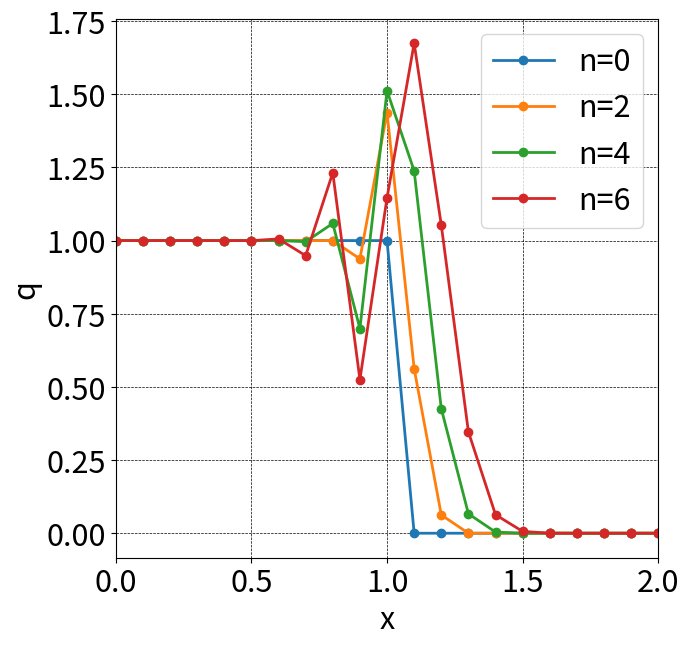

Source code (Python):
import numpy as np
import matplotlib.pyplot as plt

c = 1     # 輸送速度
dt = 0.05 # t の刻み幅
dx = 0.1  # x の刻み幅
jmax = 21 # 離散点の数
nmax = 6

x = np.linspace( 0, dx * (jmax - 1), jmax)
q = np.zeros(jmax)

# q(x)の関数モドキを作成（半分まで１を返して、半分過ぎたら０を返す）
for j in range(jmax):
    if (j < jmax / 2):
        q[j] = 1
    else:
        q[j] = 0

plt.figure(figsize=(7,7), dpi=100)
plt.rcParams["font.size"] = 22

plt.plot(x, q, marker='o', lw=2, label='n=0')

for n in range(1, nmax + 1):
    qold = q.copy()
    for j in range(1, jmax-1):
        # 時刻毎の波の形を作る
        q[j] = qold[j] - dt * c * (qold[j+1] - qold[j-1]) / (2 * dx) # 式2.7
    
    # グラフを見やすくするために１っこ飛ばしで描画
    if n % 2 == 0:
        plt.plot(x, q, marker='o', lw=2, label=f'n={n}')

plt.grid(color='black', linestyle='dashed', linewidth=0.5)
plt.xlim([0, 2.0])
plt.xlabel('x')
plt.ylabel('q')
plt.legend()
plt.show()